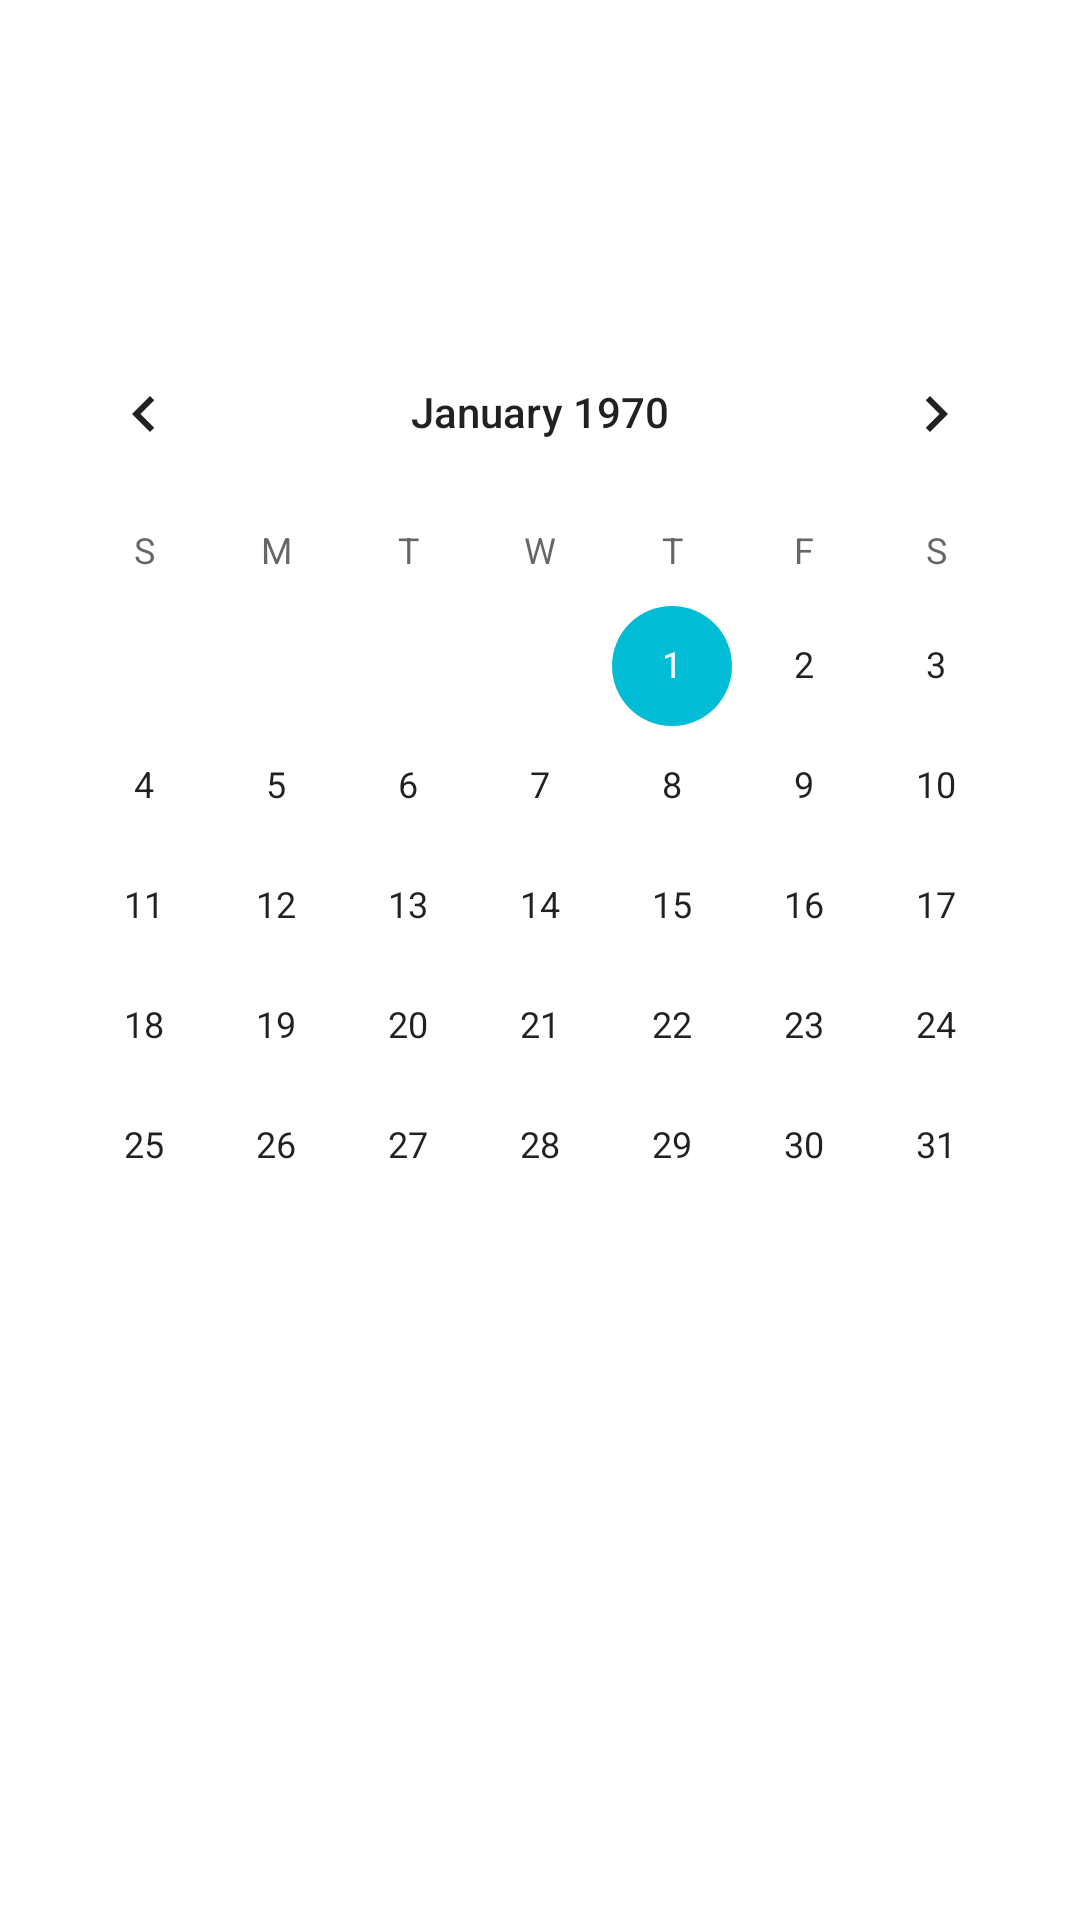

The Android layout XML behind this screen, and the referenced resources:
<!-- AndroidManifest.xml: application theme AppTheme -->
<!-- res/layout/fragment_personal_calendar.xml -->
<?xml version="1.0" encoding="utf-8"?>
<androidx.constraintlayout.widget.ConstraintLayout xmlns:android="http://schemas.android.com/apk/res/android"
    xmlns:app="http://schemas.android.com/apk/res-auto"
    xmlns:tools="http://schemas.android.com/tools"
    android:layout_width="match_parent"
    android:layout_height="match_parent"
    tools:context=".Fragmets.PersonalCalendarFragment">

    
    <TextView
        android:id="@+id/textView"
        android:layout_width="match_parent"
        android:layout_height="match_parent" />

    <CalendarView
        android:id="@+id/calendarView"
        android:layout_width="wrap_content"
        android:layout_height="wrap_content"
        android:layout_marginTop="104dp"
        app:layout_constraintEnd_toEndOf="parent"
        app:layout_constraintHorizontal_bias="0.491"
        app:layout_constraintStart_toStartOf="parent"
        app:layout_constraintTop_toTopOf="@+id/textView" />

</androidx.constraintlayout.widget.ConstraintLayout>
<!-- resources referenced by this layout -->
<resources>
  <color name="colorPrimary">#3F51B5</color>
  <color name="colorPrimaryDark">#14006399</color>
  <color name="colorAccent">#00BCD4</color>
  <style name="Widget.App.BottomNavigationView" parent="Widget.MaterialComponents.BottomNavigationView.Colored">
          <item name="materialThemeOverlay">@style/ThemeOverlay.App.BottomNavigationView</item>
      </style>
  <style name="Widget.MyApp.Chip" parent="Widget.Material3.Chip.Suggestion.Elevated">
          <item name="android:textAppearance">@style/LabelLarge</item>
          <item name="chipStrokeColor">@color/m3_sys_light_outline</item>
          <item name="android:textColor">@color/md_theme_light_onSurfaceVariant</item>
      </style>
  <style name="ThemeOverlay.App.BottomNavigationView" parent="">
          <item name="colorPrimary">@color/navBarsBackgroundColors</item>
          <item name="colorOnPrimary">@color/paragraphTextColor</item>
          <item name="android:textSize">12sp</item>
          <item name="fontFamily">@font/roboto</item>
      </style>
  <style name="LabelLarge" parent="TextAppearance.Material3.LabelLarge">
          <item name="fontFamily">@font/roboto_medium</item>
          <item name="android:textColor">@color/md_theme_light_onSurface</item>
      </style>
  <color name="m3_sys_light_outline">#72787F</color>
  <color name="md_theme_light_onSurfaceVariant">#49454F</color>
  <color name="navBarsBackgroundColors">#14006399</color>
  <color name="paragraphTextColor">#41474D</color>
  <color name="md_theme_light_onSurface">#1A1C1E</color>
</resources>
